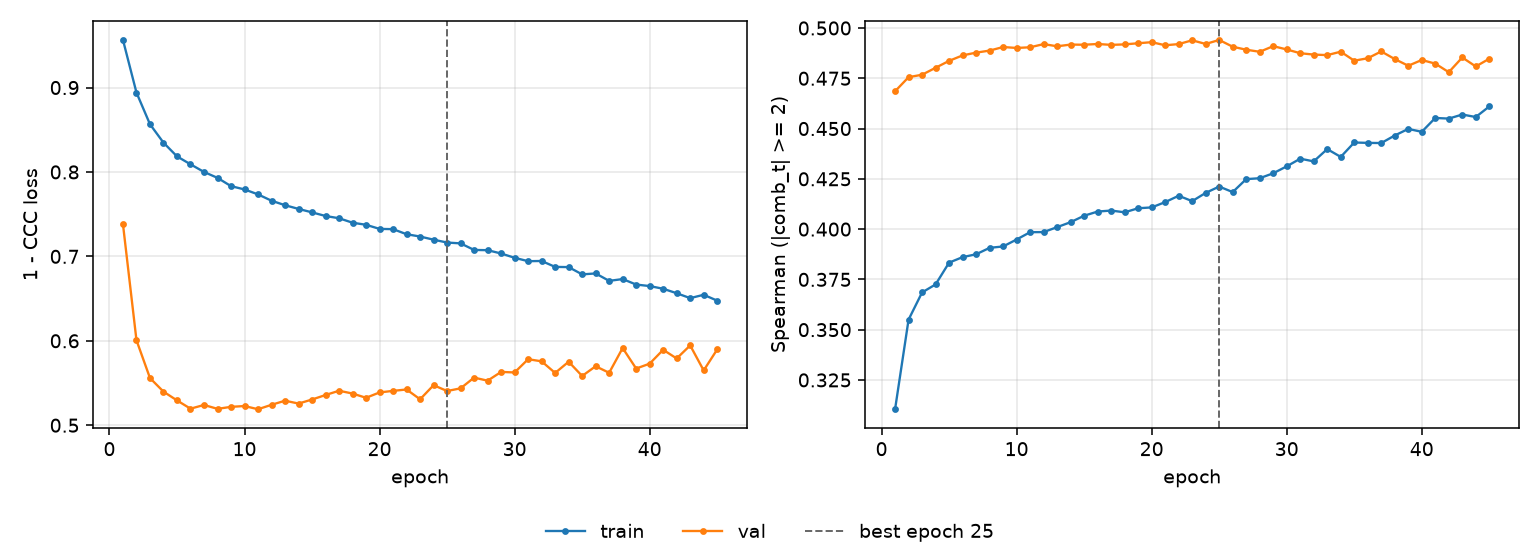

The table this chart was drawn from, first rows:
epoch, tr_loss, vl_loss, tr_sp, vl_sp, is_best
1, 0.9564, 0.738, 0.3104, 0.4685, False
2, 0.894, 0.6006, 0.355, 0.4755, False
3, 0.8565, 0.5559, 0.3685, 0.4768, False
4, 0.8347, 0.5398, 0.3725, 0.4802, False
5, 0.8185, 0.5294, 0.3833, 0.4837, False
6, 0.8091, 0.5196, 0.3861, 0.4864, False
7, 0.8, 0.524, 0.3875, 0.4877, False
8, 0.793, 0.5194, 0.3907, 0.4888, False
9, 0.7832, 0.5218, 0.3914, 0.4905, False
10, 0.7793, 0.5227, 0.3948, 0.4901, False
11, 0.7734, 0.5189, 0.3985, 0.4904, False
12, 0.7659, 0.5242, 0.3985, 0.492, False
13, 0.7606, 0.529, 0.401, 0.4909, False
14, 0.7562, 0.5257, 0.4035, 0.4918, False
15, 0.7521, 0.5305, 0.4067, 0.4917, False
16, 0.7478, 0.5358, 0.4087, 0.492, False
17, 0.7452, 0.5408, 0.4092, 0.4916, False
18, 0.7399, 0.5375, 0.4084, 0.4918, False
19, 0.7374, 0.5325, 0.4104, 0.4924, False
20, 0.7326, 0.5389, 0.4108, 0.4929, False
21, 0.7323, 0.5407, 0.4134, 0.4914, False
22, 0.7262, 0.5423, 0.4166, 0.492, False
23, 0.7235, 0.5307, 0.4139, 0.4939, False
24, 0.7198, 0.5474, 0.418, 0.4921, False
25, 0.7164, 0.5405, 0.4212, 0.4941, True
26, 0.7154, 0.5437, 0.4184, 0.4907, False
27, 0.7076, 0.5564, 0.4248, 0.4892, False
28, 0.7073, 0.5528, 0.4253, 0.4882, False
29, 0.7034, 0.5631, 0.4278, 0.491, False
30, 0.6983, 0.5625, 0.4312, 0.4893, False
31, 0.6943, 0.5782, 0.435, 0.4874, False
32, 0.6946, 0.5757, 0.4337, 0.4868, False
33, 0.6875, 0.5619, 0.4398, 0.4865, False
34, 0.6873, 0.5752, 0.4359, 0.4882, False
35, 0.6787, 0.5583, 0.4431, 0.4837, False
36, 0.6798, 0.5699, 0.4429, 0.485, False
37, 0.671, 0.5621, 0.4428, 0.4883, False
38, 0.6731, 0.5914, 0.4465, 0.4845, False
39, 0.6666, 0.5671, 0.4498, 0.4812, False
40, 0.6648, 0.5729, 0.4484, 0.4841, False
41, 0.6617, 0.5894, 0.4553, 0.4823, False
42, 0.6564, 0.5791, 0.4549, 0.478, False
43, 0.6506, 0.5945, 0.457, 0.4853, False
44, 0.6545, 0.5649, 0.4557, 0.4809, False
45, 0.6476, 0.5898, 0.461, 0.4847, False
